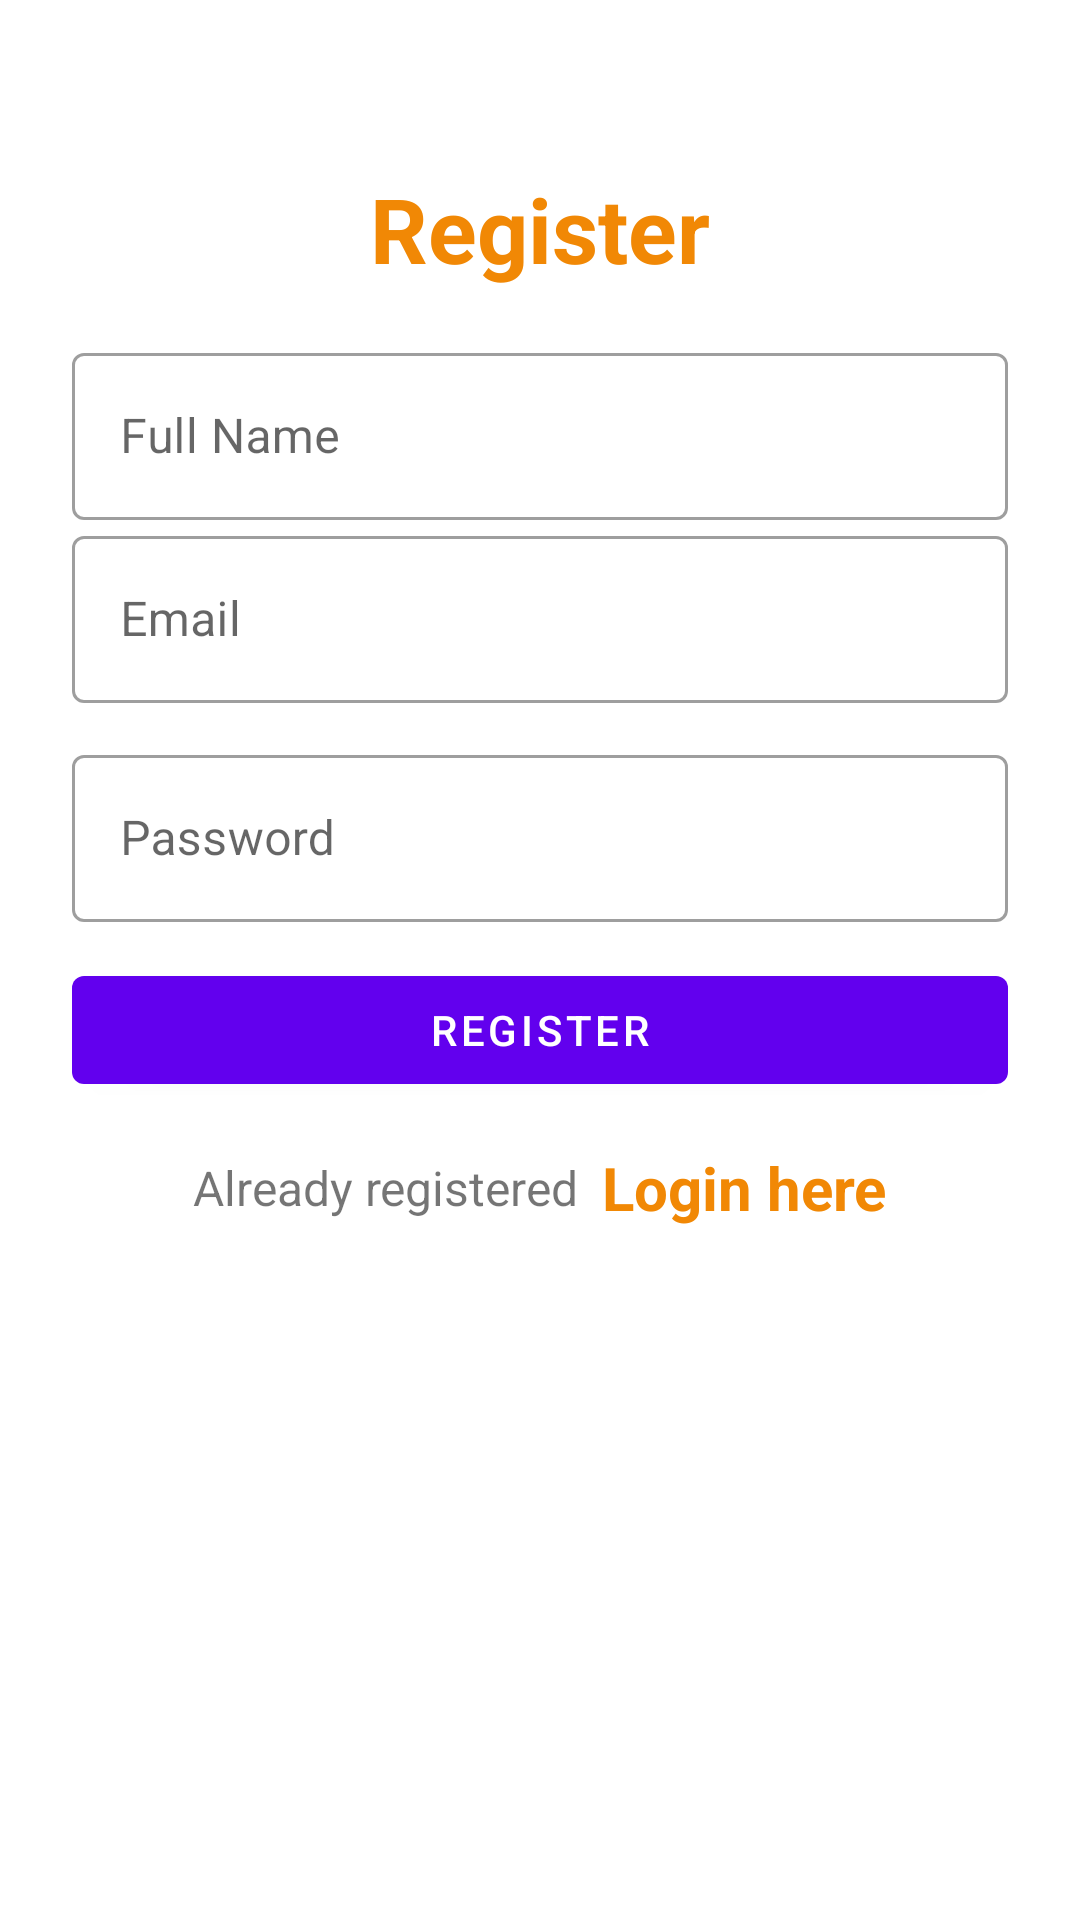

Android layout source for this screen:
<!-- AndroidManifest.xml: application theme Theme.LocationBasedNotesApp -->
<!-- res/layout/activity_register.xml -->
<?xml version="1.0" encoding="utf-8"?>
<LinearLayout xmlns:android="http://schemas.android.com/apk/res/android"
xmlns:app="http://schemas.android.com/apk/res-auto"
xmlns:tools="http://schemas.android.com/tools"
android:layout_width="match_parent"
android:layout_height="match_parent"
android:orientation="vertical"
android:padding="24dp"
tools:context=".RegisterActivity">


<LinearLayout
    android:layout_width="match_parent"
    android:layout_height="match_parent"
    android:orientation="vertical"
    android:layout_gravity="center"
    android:layout_marginTop="16dp">

    <TextView
        android:layout_width="match_parent"
        android:layout_height="wrap_content"
        android:text="Register"
        android:textSize="30sp"
        android:textStyle="bold"
        android:textColor="@color/orange"
        android:gravity="center_horizontal"
        android:layout_marginVertical="16dp"/>

    <com.google.android.material.textfield.TextInputLayout
        android:layout_width="match_parent"
        style="@style/Widget.MaterialComponents.TextInputLayout.OutlinedBox"
        android:layout_height="wrap_content">

        <com.google.android.material.textfield.TextInputEditText
            android:id="@+id/etRegName"
            android:layout_width="match_parent"
            android:layout_height="wrap_content"
            android:hint="Full Name"
            android:inputType="text"/>
    </com.google.android.material.textfield.TextInputLayout>

    <com.google.android.material.textfield.TextInputLayout
        android:layout_width="match_parent"
        style="@style/Widget.MaterialComponents.TextInputLayout.OutlinedBox"
        android:layout_height="wrap_content">

        <com.google.android.material.textfield.TextInputEditText
            android:id="@+id/etRegEmail"
            android:layout_width="match_parent"
            android:layout_height="wrap_content"
            android:hint="Email"
            android:inputType="textEmailAddress"/>
    </com.google.android.material.textfield.TextInputLayout>


    <com.google.android.material.textfield.TextInputLayout
        android:layout_width="match_parent"
        style="@style/Widget.MaterialComponents.TextInputLayout.OutlinedBox"
        android:layout_height="wrap_content"
        android:layout_marginTop="12dp">

        <com.google.android.material.textfield.TextInputEditText
            android:id="@+id/etRegPass"
            android:layout_width="match_parent"
            android:layout_height="wrap_content"
            android:hint="Password"
            android:inputType="textPassword"/>
    </com.google.android.material.textfield.TextInputLayout>

    <com.google.android.material.button.MaterialButton
        android:id="@+id/btnRegister"
        android:layout_width="match_parent"
        android:layout_height="wrap_content"
        android:layout_marginTop="12dp"
        android:text="Register"/>

    <LinearLayout
        android:layout_width="match_parent"
        android:layout_height="wrap_content"
        android:layout_marginTop="15dp"
        android:gravity="center"
        android:orientation="horizontal">

        <TextView
            android:layout_width="wrap_content"
            android:layout_height="wrap_content"
            android:text="Already registered"
            android:textSize="16sp"/>

        <TextView
            android:id="@+id/tvLoginHere"
            android:layout_width="wrap_content"
            android:layout_height="wrap_content"
            android:layout_marginLeft="8dp"
            android:text="Login here"
            android:textColor="@color/orange"
            android:textStyle="bold"
            android:textSize="20sp"/>

    </LinearLayout>

</LinearLayout>

</LinearLayout>
<!-- resources referenced by this layout -->
<resources>
  <color name="orange">#F18805</color>
  <style name="Theme.LocationBasedNotesApp" parent="Theme.MaterialComponents.DayNight.DarkActionBar">
          
          <item name="colorPrimary">@color/purple_500</item>
          <item name="colorPrimaryVariant">@color/purple_700</item>
          <item name="colorOnPrimary">@color/white</item>
          
          <item name="colorSecondary">@color/teal_200</item>
          <item name="colorSecondaryVariant">@color/teal_700</item>
          <item name="colorOnSecondary">@color/black</item>
          
          <item name="android:statusBarColor">?attr/colorPrimaryVariant</item>
          
      </style>
  <color name="purple_500">#FF6200EE</color>
  <color name="purple_700">#FF3700B3</color>
  <color name="white">#FFFFFFFF</color>
  <color name="teal_200">#FF03DAC5</color>
  <color name="teal_700">#FF018786</color>
  <color name="black">#FF000000</color>
</resources>
